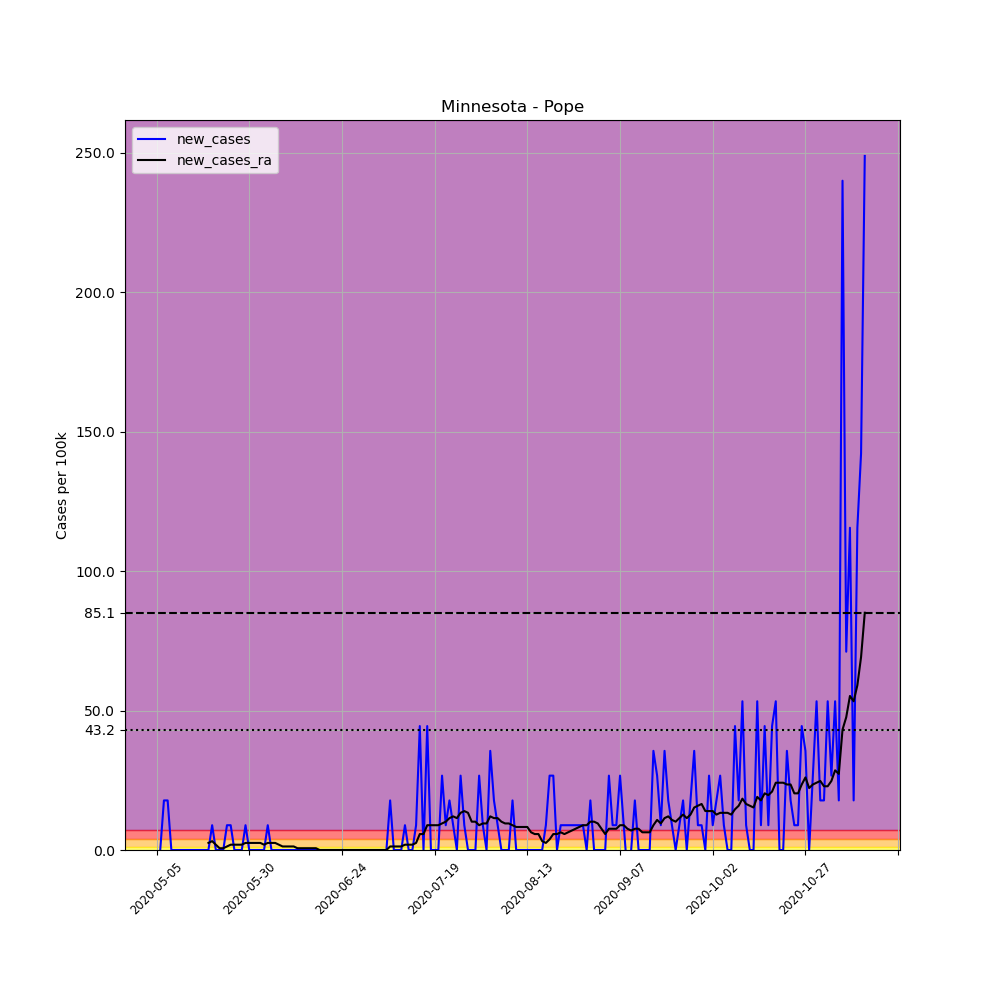

The data file committed next to this chart (first rows):
, date, county, state, fips, cases, deaths, COUNTY, STNAME, CTYNAME, POPESTIMATE2019, per_100k, new_cases, new_cases_ra
660869, 2020-05-05, Pope, Minnesota, 27121, 1, 0, 121, Minnesota, Pope, 11249, 8.89, , 
660870, 2020-05-06, Pope, Minnesota, 27121, 1, 0, 121, Minnesota, Pope, 11249, 8.89, 0.0, 
660871, 2020-05-07, Pope, Minnesota, 27121, 3, 0, 121, Minnesota, Pope, 11249, 26.67, 17.78, 
660872, 2020-05-08, Pope, Minnesota, 27121, 5, 0, 121, Minnesota, Pope, 11249, 44.45, 17.78, 
660873, 2020-05-09, Pope, Minnesota, 27121, 5, 0, 121, Minnesota, Pope, 11249, 44.45, 0.0, 
660874, 2020-05-10, Pope, Minnesota, 27121, 5, 0, 121, Minnesota, Pope, 11249, 44.45, 0.0, 
660875, 2020-05-11, Pope, Minnesota, 27121, 5, 0, 121, Minnesota, Pope, 11249, 44.45, 0.0, 
660876, 2020-05-12, Pope, Minnesota, 27121, 5, 0, 121, Minnesota, Pope, 11249, 44.45, 0.0, 
660877, 2020-05-13, Pope, Minnesota, 27121, 5, 0, 121, Minnesota, Pope, 11249, 44.45, 0.0, 
660878, 2020-05-14, Pope, Minnesota, 27121, 5, 0, 121, Minnesota, Pope, 11249, 44.45, 0.0, 
660879, 2020-05-15, Pope, Minnesota, 27121, 5, 0, 121, Minnesota, Pope, 11249, 44.45, 0.0, 
660880, 2020-05-16, Pope, Minnesota, 27121, 5, 0, 121, Minnesota, Pope, 11249, 44.45, 0.0, 
660881, 2020-05-17, Pope, Minnesota, 27121, 5, 0, 121, Minnesota, Pope, 11249, 44.45, 0.0, 
660882, 2020-05-18, Pope, Minnesota, 27121, 5, 0, 121, Minnesota, Pope, 11249, 44.45, 0.0, 
660883, 2020-05-19, Pope, Minnesota, 27121, 5, 0, 121, Minnesota, Pope, 11249, 44.45, 0.0, 2.54
660884, 2020-05-20, Pope, Minnesota, 27121, 6, 0, 121, Minnesota, Pope, 11249, 53.34, 8.89, 3.175
660885, 2020-05-21, Pope, Minnesota, 27121, 6, 0, 121, Minnesota, Pope, 11249, 53.34, 0.0, 1.905
660886, 2020-05-22, Pope, Minnesota, 27121, 6, 0, 121, Minnesota, Pope, 11249, 53.34, 0.0, 0.635
660887, 2020-05-23, Pope, Minnesota, 27121, 6, 0, 121, Minnesota, Pope, 11249, 53.34, 0.0, 0.635
660888, 2020-05-24, Pope, Minnesota, 27121, 7, 0, 121, Minnesota, Pope, 11249, 62.23, 8.89, 1.27
660889, 2020-05-25, Pope, Minnesota, 27121, 8, 0, 121, Minnesota, Pope, 11249, 71.12, 8.89, 1.905
660890, 2020-05-26, Pope, Minnesota, 27121, 8, 0, 121, Minnesota, Pope, 11249, 71.12, 0.0, 1.905
660891, 2020-05-27, Pope, Minnesota, 27121, 8, 0, 121, Minnesota, Pope, 11249, 71.12, 0.0, 1.905
660892, 2020-05-28, Pope, Minnesota, 27121, 8, 0, 121, Minnesota, Pope, 11249, 71.12, 0.0, 1.905
660893, 2020-05-29, Pope, Minnesota, 27121, 9, 0, 121, Minnesota, Pope, 11249, 80.01, 8.89, 2.54
660894, 2020-05-30, Pope, Minnesota, 27121, 9, 0, 121, Minnesota, Pope, 11249, 80.01, 0.0, 2.54
660895, 2020-05-31, Pope, Minnesota, 27121, 9, 0, 121, Minnesota, Pope, 11249, 80.01, 0.0, 2.54
660896, 2020-06-01, Pope, Minnesota, 27121, 9, 0, 121, Minnesota, Pope, 11249, 80.01, 0.0, 2.54
660897, 2020-06-02, Pope, Minnesota, 27121, 9, 0, 121, Minnesota, Pope, 11249, 80.01, 0.0, 2.54
660898, 2020-06-03, Pope, Minnesota, 27121, 9, 0, 121, Minnesota, Pope, 11249, 80.01, 0.0, 1.905
660899, 2020-06-04, Pope, Minnesota, 27121, 10, 0, 121, Minnesota, Pope, 11249, 88.9, 8.89, 2.54
660900, 2020-06-05, Pope, Minnesota, 27121, 10, 0, 121, Minnesota, Pope, 11249, 88.9, 0.0, 2.54
660901, 2020-06-06, Pope, Minnesota, 27121, 10, 0, 121, Minnesota, Pope, 11249, 88.9, 0.0, 2.54
660902, 2020-06-07, Pope, Minnesota, 27121, 10, 0, 121, Minnesota, Pope, 11249, 88.9, 0.0, 1.905
660903, 2020-06-08, Pope, Minnesota, 27121, 10, 0, 121, Minnesota, Pope, 11249, 88.9, 0.0, 1.27
660904, 2020-06-09, Pope, Minnesota, 27121, 10, 0, 121, Minnesota, Pope, 11249, 88.9, 0.0, 1.27
660905, 2020-06-10, Pope, Minnesota, 27121, 10, 0, 121, Minnesota, Pope, 11249, 88.9, 0.0, 1.27
660906, 2020-06-11, Pope, Minnesota, 27121, 10, 0, 121, Minnesota, Pope, 11249, 88.9, 0.0, 1.27
660907, 2020-06-12, Pope, Minnesota, 27121, 10, 0, 121, Minnesota, Pope, 11249, 88.9, 0.0, 0.635
660908, 2020-06-13, Pope, Minnesota, 27121, 10, 0, 121, Minnesota, Pope, 11249, 88.9, 0.0, 0.635
660909, 2020-06-14, Pope, Minnesota, 27121, 10, 0, 121, Minnesota, Pope, 11249, 88.9, 0.0, 0.635
660910, 2020-06-15, Pope, Minnesota, 27121, 10, 0, 121, Minnesota, Pope, 11249, 88.9, 0.0, 0.635
660911, 2020-06-16, Pope, Minnesota, 27121, 10, 0, 121, Minnesota, Pope, 11249, 88.9, 0.0, 0.635
660912, 2020-06-17, Pope, Minnesota, 27121, 10, 0, 121, Minnesota, Pope, 11249, 88.9, 0.0, 0.635
660913, 2020-06-18, Pope, Minnesota, 27121, 10, 0, 121, Minnesota, Pope, 11249, 88.9, 0.0, 0.0
660914, 2020-06-19, Pope, Minnesota, 27121, 10, 0, 121, Minnesota, Pope, 11249, 88.9, 0.0, 0.0
660915, 2020-06-20, Pope, Minnesota, 27121, 10, 0, 121, Minnesota, Pope, 11249, 88.9, 0.0, 0.0
660916, 2020-06-21, Pope, Minnesota, 27121, 10, 0, 121, Minnesota, Pope, 11249, 88.9, 0.0, 0.0
660917, 2020-06-22, Pope, Minnesota, 27121, 10, 0, 121, Minnesota, Pope, 11249, 88.9, 0.0, 0.0
660918, 2020-06-23, Pope, Minnesota, 27121, 10, 0, 121, Minnesota, Pope, 11249, 88.9, 0.0, 0.0
660919, 2020-06-24, Pope, Minnesota, 27121, 10, 0, 121, Minnesota, Pope, 11249, 88.9, 0.0, 0.0
660920, 2020-06-25, Pope, Minnesota, 27121, 10, 0, 121, Minnesota, Pope, 11249, 88.9, 0.0, 0.0
660921, 2020-06-26, Pope, Minnesota, 27121, 10, 0, 121, Minnesota, Pope, 11249, 88.9, 0.0, 0.0
660922, 2020-06-27, Pope, Minnesota, 27121, 10, 0, 121, Minnesota, Pope, 11249, 88.9, 0.0, 0.0
660923, 2020-06-28, Pope, Minnesota, 27121, 10, 0, 121, Minnesota, Pope, 11249, 88.9, 0.0, 0.0
660924, 2020-06-29, Pope, Minnesota, 27121, 10, 0, 121, Minnesota, Pope, 11249, 88.9, 0.0, 0.0
660925, 2020-06-30, Pope, Minnesota, 27121, 10, 0, 121, Minnesota, Pope, 11249, 88.9, 0.0, 0.0
660926, 2020-07-01, Pope, Minnesota, 27121, 10, 0, 121, Minnesota, Pope, 11249, 88.9, 0.0, 0.0
660927, 2020-07-02, Pope, Minnesota, 27121, 10, 0, 121, Minnesota, Pope, 11249, 88.9, 0.0, 0.0
660928, 2020-07-03, Pope, Minnesota, 27121, 10, 0, 121, Minnesota, Pope, 11249, 88.9, 0.0, 0.0
... 132 more rows
